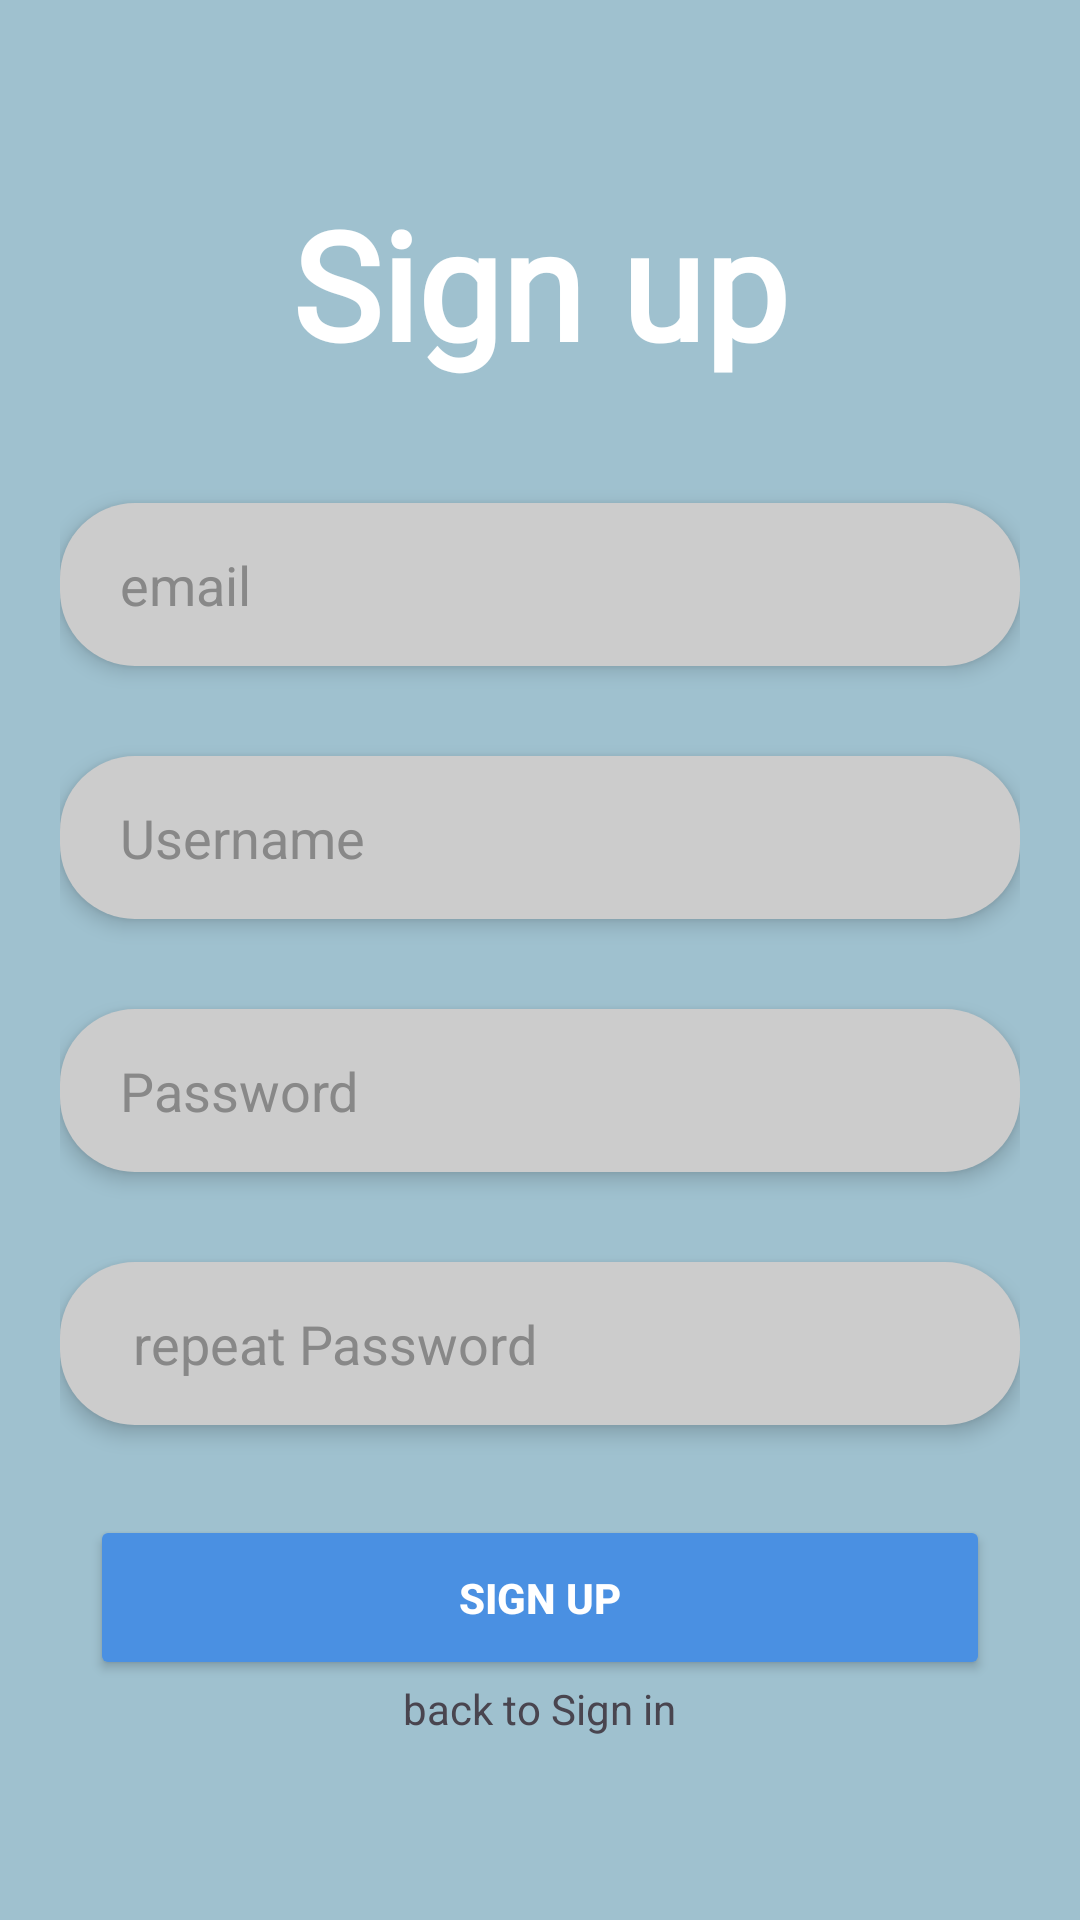

Here is an Android app screen rendered from its layout file. Give the layout XML and the strings, colors and styles it references.
<!-- AndroidManifest.xml: application theme Theme.MyPark -->
<!-- res/layout/activity_signup.xml -->
<?xml version="1.0" encoding="utf-8"?>
<LinearLayout xmlns:android="http://schemas.android.com/apk/res/android"
    xmlns:app="http://schemas.android.com/apk/res-auto"
    xmlns:tools="http://schemas.android.com/tools"
    android:id="@+id/main"
    android:layout_width="match_parent"
    android:layout_height="match_parent"
    android:background="#DE91B9C8"
    android:gravity="center"
    android:paddingHorizontal="20dp"
    android:orientation="vertical"
    tools:context=".MainActivity">

    


    

    <TextView
        android:id="@+id/title"
        android:layout_width="wrap_content"
        android:layout_height="wrap_content"
        android:layout_marginBottom="40dp"
        android:fontFamily="@font/allan"
        android:text="Sign up"
        android:textColor="#FFFFFF"
        android:textSize="50sp"
        android:textStyle="bold" />

    
    <EditText
        android:id="@+id/email"
        android:layout_width="match_parent"
        android:layout_height="wrap_content"
        android:paddingVertical="15dp"
        android:layout_marginBottom="30dp"
        android:background="@drawable/roundedcorner"
        android:elevation="4dp"
        android:hint="email"
        android:inputType="textEmailAddress"
        android:paddingStart="20dp"
        android:paddingEnd="20dp"
        android:textColorHint="#888888"
        />

    <EditText
        android:id="@+id/username"
        android:layout_width="match_parent"
        android:layout_height="wrap_content"
        android:paddingVertical="15dp"
        android:layout_marginBottom="30dp"
        android:background="@drawable/roundedcorner"
        android:elevation="4dp"
        android:hint="Username"
        android:inputType="textPersonName"
        android:paddingStart="20dp"
        android:paddingEnd="20dp"
        android:textColorHint="#888888" />

    
    <EditText
        android:id="@+id/password"
        android:layout_width="match_parent"
        android:layout_height="wrap_content"
        android:paddingVertical="15dp"
        android:layout_marginBottom="30dp"
        android:background="@drawable/roundedcorner"
        android:elevation="4dp"
        android:hint="Password"
        android:inputType="textPassword"
        android:paddingStart="20dp"
        android:paddingEnd="20dp"
        android:textColorHint="#888888"
        />

    
    <EditText
        android:id="@+id/password2"
        android:layout_width="match_parent"
        android:layout_height="wrap_content"
        android:paddingVertical="15dp"
        android:layout_marginBottom="30dp"
        android:background="@drawable/roundedcorner"
        android:elevation="4dp"
        android:hint=" repeat Password"
        android:inputType="textPassword"
        android:paddingStart="20dp"
        android:paddingEnd="20dp"
        android:textColorHint="#888888"
        />


    

    <Button
        android:id="@+id/signinBtn"
        android:layout_width="300dp"
        android:layout_height="55dp"
        android:backgroundTint="#4A90E2"
        android:text="Sign up"
        android:textColor="#FFFFFF"
        android:textColorLink="#2196F3"
        android:textStyle="bold" />

    <TextView
        android:id="@+id/btnsignupP"
        android:layout_width="wrap_content"
        android:layout_height="wrap_content"
        android:text="back to Sign in" />

</LinearLayout>
<!-- resources referenced by this layout -->
<resources>
  <!-- drawable roundedcorner (drawable) -->
  <?xml version="1.0" encoding="utf-8"?>
  <shape
      xmlns:android="http://schemas.android.com/apk/res/android"
      android:shape="rectangle">
  
      <corners android:radius="25dp" />
  
      
      <solid android:color="#ccc" />
  
  </shape>
  <style name="Theme.MyPark" parent="Base.Theme.MyPark" />
  <style name="Base.Theme.MyPark" parent="Theme.Material3.DayNight.NoActionBar">
          
          
      </style>
</resources>
